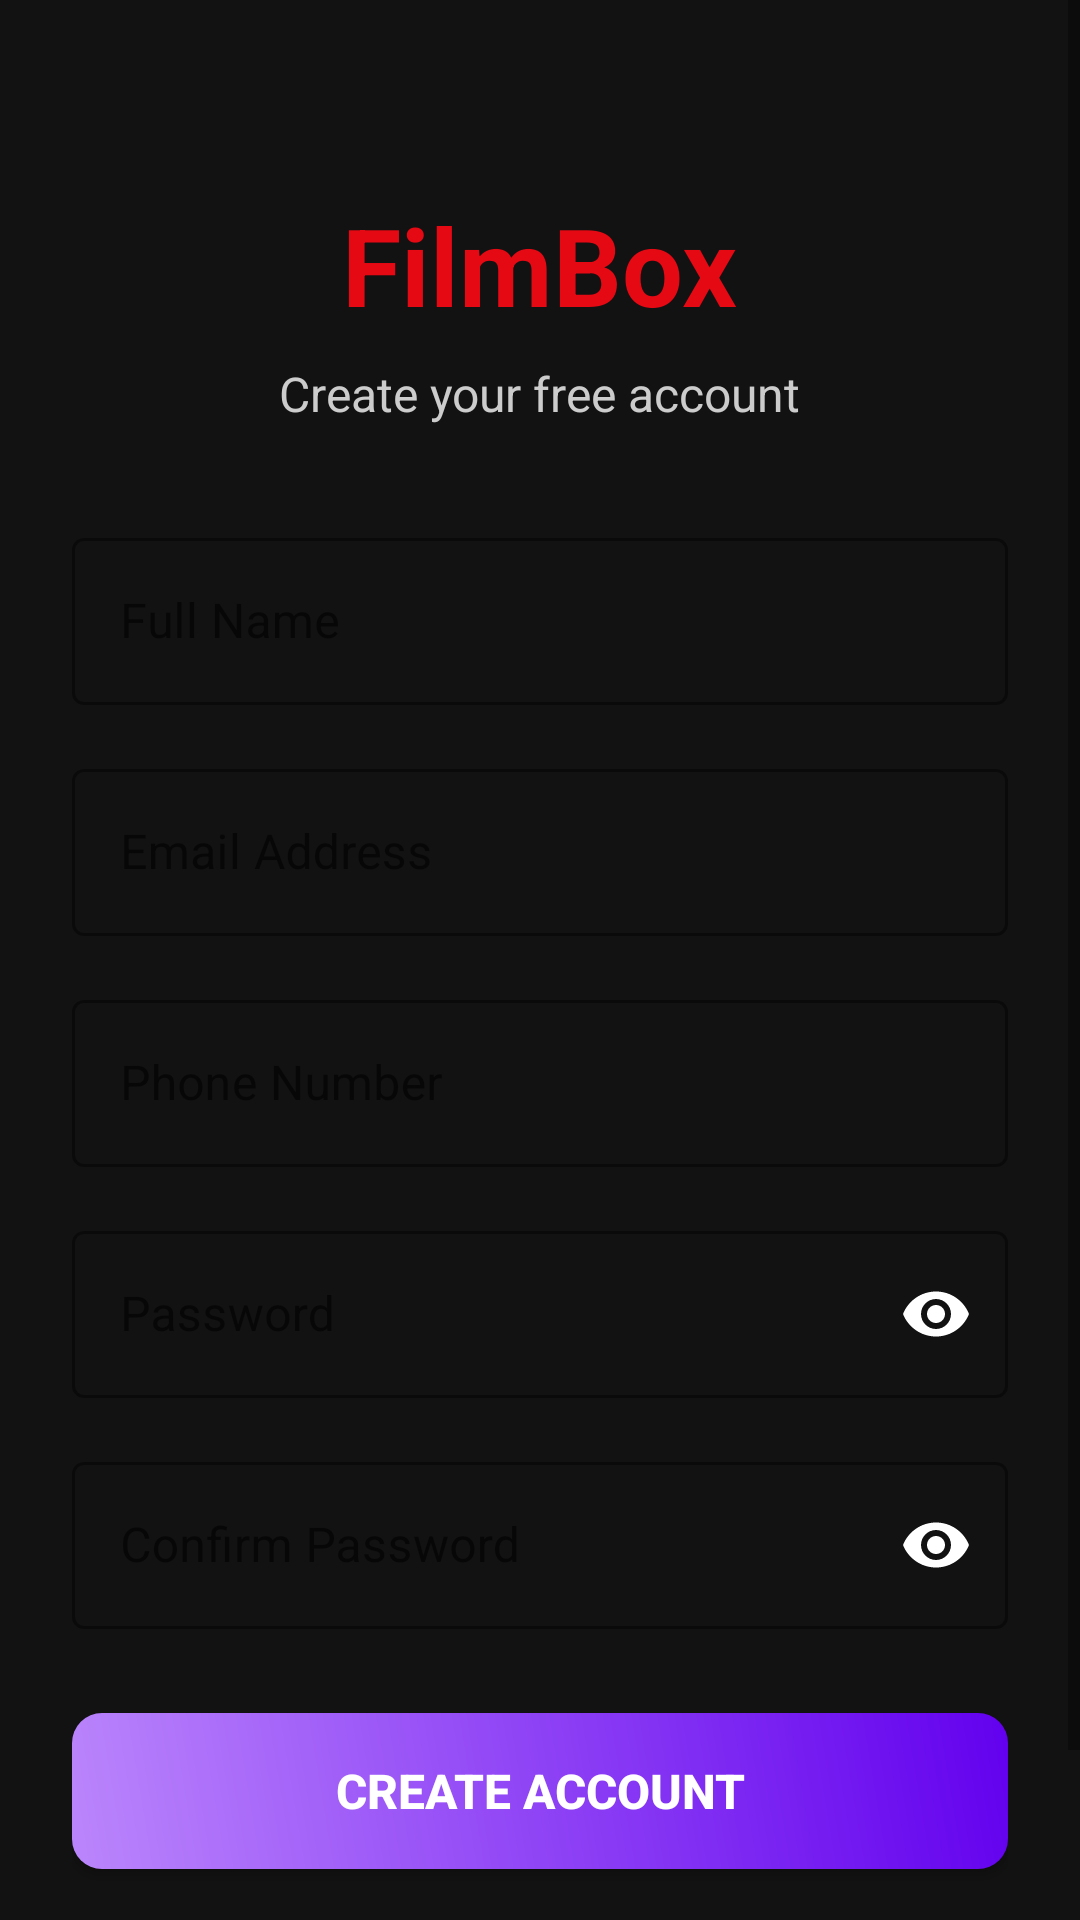

Reconstruct the res/layout file that produces this screen, plus the resources it refers to.
<!-- AndroidManifest.xml: application theme Theme.FilmBox -->
<!-- res/layout/activity_register.xml -->
<?xml version="1.0" encoding="utf-8"?>
<ScrollView xmlns:android="http://schemas.android.com/apk/res/android"
    xmlns:app="http://schemas.android.com/apk/res-auto"
    xmlns:tools="http://schemas.android.com/tools"
    android:layout_width="match_parent"
    android:layout_height="match_parent"
    android:background="#121212"
    android:fillViewport="true"
    tools:context=".auth.RegisterActivity">

    <LinearLayout
        android:layout_width="match_parent"
        android:layout_height="wrap_content"
        android:orientation="vertical"
        android:padding="24dp"
        android:gravity="center_horizontal">

        <TextView
            android:layout_width="wrap_content"
            android:layout_height="wrap_content"
            android:layout_marginTop="40dp"
            android:text="FilmBox"
            android:textColor="#E50914"
            android:textSize="36sp"
            android:textStyle="bold" />

        <TextView
            android:layout_width="wrap_content"
            android:layout_height="wrap_content"
            android:layout_marginTop="8dp"
            android:text="Create your free account"
            android:textColor="#CCCCCC"
            android:textSize="16sp" />

        <com.google.android.material.textfield.TextInputLayout
            android:layout_width="match_parent"
            android:layout_height="wrap_content"
            android:layout_marginTop="32dp"
            app:hintTextColor="#E50914"
            app:boxStrokeColor="#E50914"
            style="@style/Widget.MaterialComponents.TextInputLayout.OutlinedBox">

            <com.google.android.material.textfield.TextInputEditText
                android:id="@+id/etFullName"
                android:layout_width="match_parent"
                android:layout_height="wrap_content"
                android:hint="Full Name"
                android:inputType="textPersonName"
                android:textColor="@android:color/white" />
        </com.google.android.material.textfield.TextInputLayout>

        <com.google.android.material.textfield.TextInputLayout
            android:layout_width="match_parent"
            android:layout_height="wrap_content"
            android:layout_marginTop="16dp"
            app:hintTextColor="#E50914"
            app:boxStrokeColor="#E50914"
            style="@style/Widget.MaterialComponents.TextInputLayout.OutlinedBox">

            <com.google.android.material.textfield.TextInputEditText
                android:id="@+id/etEmail"
                android:layout_width="match_parent"
                android:layout_height="wrap_content"
                android:hint="Email Address"
                android:inputType="textEmailAddress"
                android:textColor="@android:color/white" />
        </com.google.android.material.textfield.TextInputLayout>

        <com.google.android.material.textfield.TextInputLayout
            android:layout_width="match_parent"
            android:layout_height="wrap_content"
            android:layout_marginTop="16dp"
            app:hintTextColor="#E50914"
            app:boxStrokeColor="#E50914"
            style="@style/Widget.MaterialComponents.TextInputLayout.OutlinedBox">

            <com.google.android.material.textfield.TextInputEditText
                android:id="@+id/etPhone"
                android:layout_width="match_parent"
                android:layout_height="wrap_content"
                android:hint="Phone Number"
                android:inputType="phone"
                android:textColor="@android:color/white" />
        </com.google.android.material.textfield.TextInputLayout>

        <com.google.android.material.textfield.TextInputLayout
            android:layout_width="match_parent"
            android:layout_height="wrap_content"
            android:layout_marginTop="16dp"
            app:hintTextColor="#E50914"
            app:boxStrokeColor="#E50914"
            app:passwordToggleEnabled="true"
            app:passwordToggleTint="@android:color/white"
            style="@style/Widget.MaterialComponents.TextInputLayout.OutlinedBox">

            <com.google.android.material.textfield.TextInputEditText
                android:id="@+id/etPassword"
                android:layout_width="match_parent"
                android:layout_height="wrap_content"
                android:hint="Password"
                android:inputType="textPassword"
                android:textColor="@android:color/white" />
        </com.google.android.material.textfield.TextInputLayout>

        <com.google.android.material.textfield.TextInputLayout
            android:layout_width="match_parent"
            android:layout_height="wrap_content"
            android:layout_marginTop="16dp"
            app:hintTextColor="#E50914"
            app:boxStrokeColor="#E50914"
            app:passwordToggleEnabled="true"
            app:passwordToggleTint="@android:color/white"
            style="@style/Widget.MaterialComponents.TextInputLayout.OutlinedBox">

            <com.google.android.material.textfield.TextInputEditText
                android:id="@+id/etConfirmPassword"
                android:layout_width="match_parent"
                android:layout_height="wrap_content"
                android:hint="Confirm Password"
                android:inputType="textPassword"
                android:textColor="@android:color/white" />
        </com.google.android.material.textfield.TextInputLayout>

        <Button
            android:id="@+id/btnRegister"
            android:layout_width="match_parent"
            android:layout_height="52dp"
            android:layout_marginTop="28dp"
            android:background="@drawable/bg_button_gradient"
            android:text="CREATE ACCOUNT"
            android:textColor="@android:color/white"
            android:textSize="16sp"
            android:textStyle="bold"
            app:backgroundTint="@null" />

        <TextView
            android:id="@+id/tvLoginLink"
            android:layout_width="wrap_content"
            android:layout_height="wrap_content"
            android:layout_marginTop="20dp"
            android:text="Already have an account? Sign In"
            android:textColor="#E50914"
            android:textSize="14sp"
            android:padding="8dp" />

    </LinearLayout>
</ScrollView>
<!-- resources referenced by this layout -->
<resources>
  <!-- drawable bg_button_gradient (drawable) -->
  <?xml version="1.0" encoding="utf-8"?>
  <shape xmlns:android="http://schemas.android.com/apk/res/android"
      android:shape="rectangle">
      <gradient
          android:startColor="#BB86FC"
          android:endColor="#6200EE"
          android:angle="45" />
      <corners android:radius="10dp" />
  </shape>
  <style name="Theme.FilmBox" parent="Base.Theme.FilmBox" />
  <style name="Base.Theme.FilmBox" parent="Theme.MaterialComponents.DayNight.NoActionBar">
          
          <item name="colorPrimary">#00E5FF</item>
          <item name="colorSecondary">#FFD700</item>
          <item name="android:statusBarColor">#0B0F17</item>
          <item name="android:navigationBarColor">#0B0F17</item>
      </style>
</resources>
